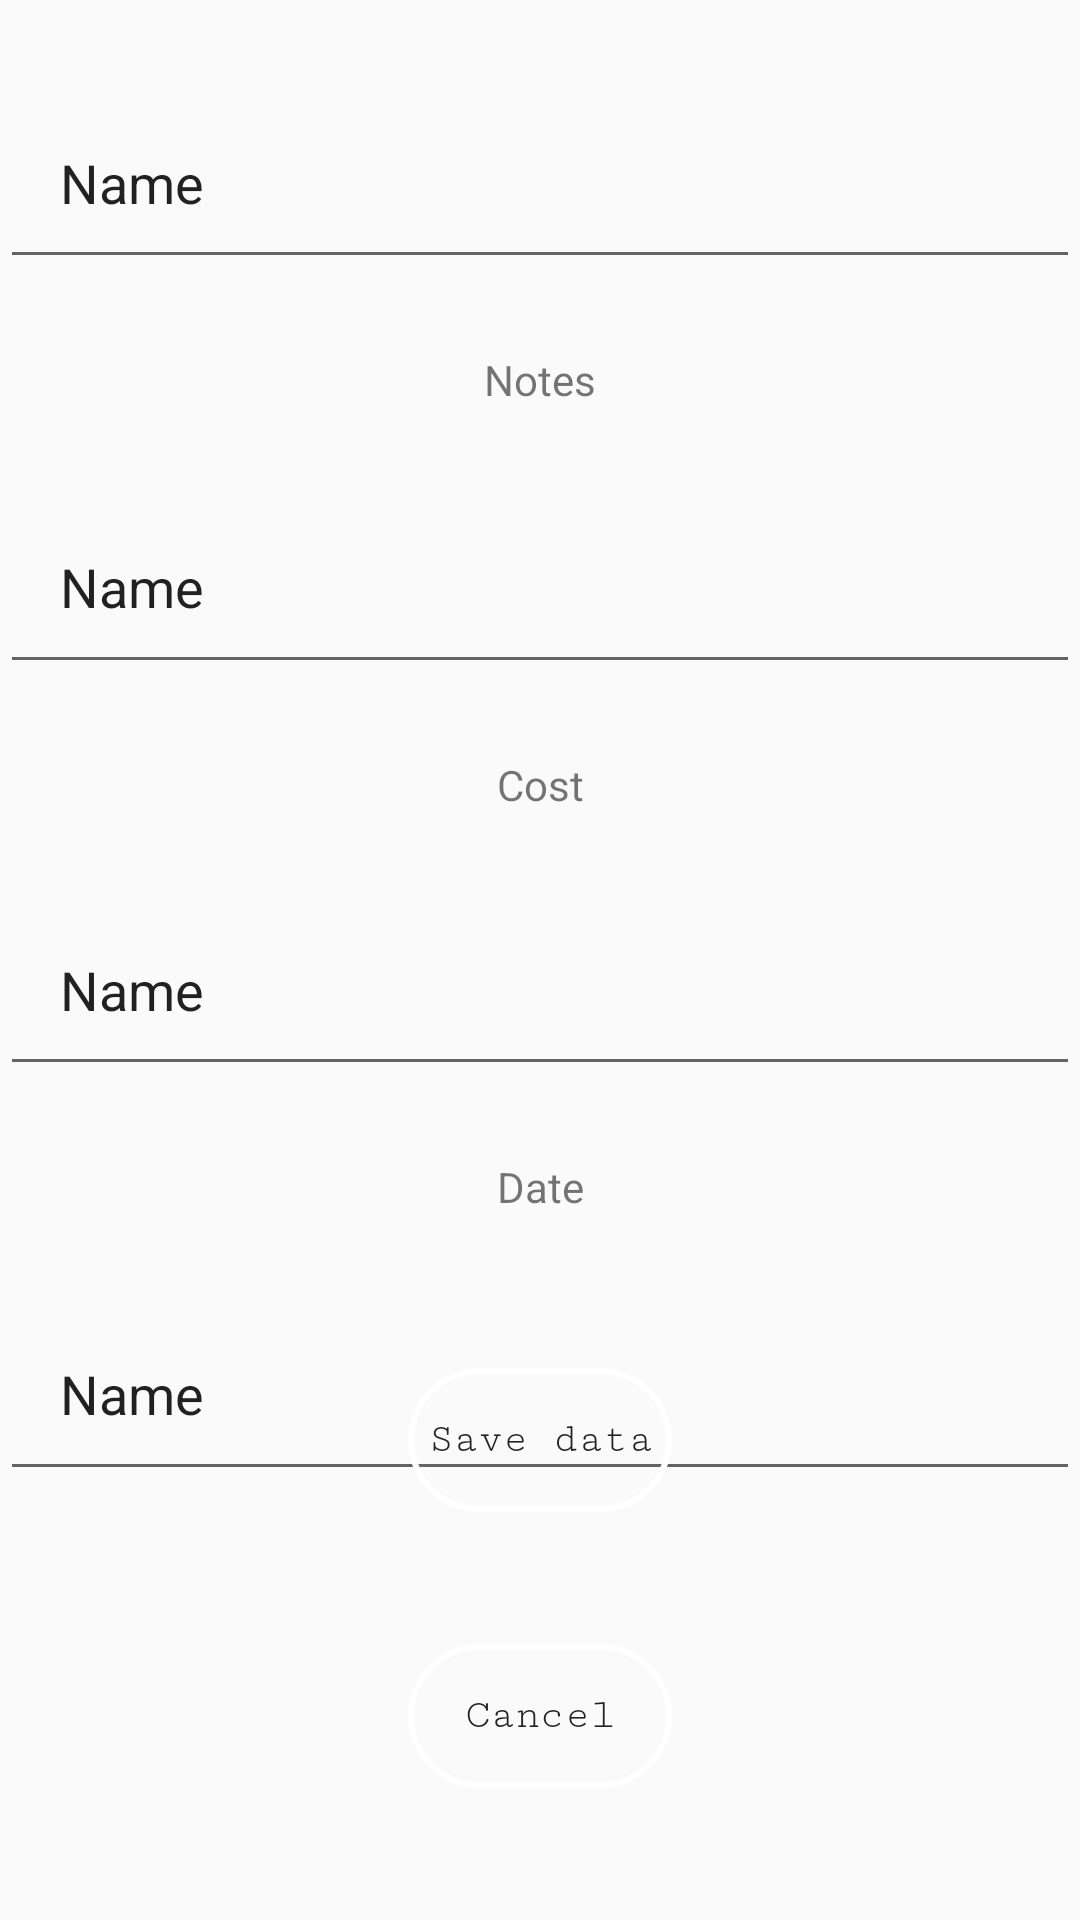

Android layout source for this screen:
<!-- AndroidManifest.xml: application theme AppTheme -->
<!-- res/layout/activity_slika_prikaz.xml -->
<?xml version="1.0" encoding="utf-8"?>
<androidx.constraintlayout.widget.ConstraintLayout xmlns:android="http://schemas.android.com/apk/res/android"
    xmlns:app="http://schemas.android.com/apk/res-auto"
    xmlns:tools="http://schemas.android.com/tools"
    android:layout_width="match_parent"
    android:layout_height="match_parent"
    tools:context=".ui.Slika.SlikaPrikaz">

    <Button
        android:id="@+id/gumbPreklici"
        style="@style/gumb_prijava"
        android:layout_width="wrap_content"
        android:layout_height="wrap_content"
        android:layout_marginBottom="44dp"
        android:text="@string/preklici"
        app:layout_constraintBottom_toBottomOf="parent"
        app:layout_constraintEnd_toEndOf="parent"
        app:layout_constraintHorizontal_bias="0.5"
        app:layout_constraintStart_toStartOf="parent" />

    <EditText
        android:paddingStart="20dp"
        android:id="@+id/sNaslov"
        android:layout_width="match_parent"
        android:layout_height="67dp"
        android:ems="10"
        android:inputType="textPersonName"
        android:text="Name"
        app:layout_constraintBottom_toTopOf="@+id/textView4"
        app:layout_constraintEnd_toEndOf="parent"
        app:layout_constraintHorizontal_bias="0.0"
        app:layout_constraintStart_toStartOf="parent"
        app:layout_constraintTop_toBottomOf="@+id/textView3"
        app:layout_constraintVertical_bias="0.123" />

    <EditText
        android:id="@+id/sZapiski"
        android:layout_width="match_parent"
        android:layout_height="68dp"
        android:ems="10"
        android:inputType="textPersonName"
        android:paddingStart="20dp"
        android:text="Name"
        app:layout_constraintBottom_toTopOf="@+id/textView5"
        app:layout_constraintEnd_toEndOf="parent"
        app:layout_constraintHorizontal_bias="0.0"
        app:layout_constraintStart_toStartOf="parent"
        app:layout_constraintTop_toBottomOf="@+id/textView4"
        app:layout_constraintVertical_bias="0.275" />

    <EditText
        android:paddingStart="20dp"
        android:id="@+id/sCena"
        android:layout_width="match_parent"
        android:layout_height="67dp"
        android:ems="10"
        android:inputType="textPersonName"
        android:text="Name"
        app:layout_constraintBottom_toTopOf="@+id/textView6"
        app:layout_constraintEnd_toEndOf="parent"
        app:layout_constraintHorizontal_bias="0.5"
        app:layout_constraintStart_toStartOf="parent"
        app:layout_constraintTop_toBottomOf="@+id/textView5"
        app:layout_constraintVertical_bias="0.432" />

    <EditText
        android:paddingStart="20dp"
        android:id="@+id/sDatum"
        android:layout_width="match_parent"
        android:layout_height="68dp"
        android:ems="10"
        android:inputType="textPersonName"
        android:text="Name"
        app:layout_constraintBottom_toTopOf="@+id/gumbShrani"
        app:layout_constraintEnd_toEndOf="parent"
        app:layout_constraintHorizontal_bias="0.5"
        app:layout_constraintStart_toStartOf="parent"
        app:layout_constraintTop_toBottomOf="@+id/textView6"
        app:layout_constraintVertical_bias="0.602" />

    <TextView
        android:id="@+id/textView3"
        android:layout_width="match_parent"
        android:layout_height="67dp"
        android:gravity="center"
        android:text="@string/naslovSlike"
        app:layout_constraintBottom_toTopOf="@+id/sNaslov"
        app:layout_constraintEnd_toEndOf="parent"
        app:layout_constraintHorizontal_bias="0.0"
        app:layout_constraintStart_toStartOf="parent"
        app:layout_constraintTop_toTopOf="parent" />

    <TextView
        android:gravity="center"
        android:id="@+id/textView4"
        android:layout_width="match_parent"
        android:layout_height="67dp"
        android:text="@string/zapiski"
        app:layout_constraintBottom_toTopOf="@+id/sZapiski"
        app:layout_constraintEnd_toEndOf="parent"
        app:layout_constraintHorizontal_bias="0.5"
        app:layout_constraintStart_toStartOf="parent"
        app:layout_constraintTop_toBottomOf="@+id/sNaslov" />

    <TextView
        android:gravity="center"
        android:id="@+id/textView5"
        android:layout_width="match_parent"
        android:layout_height="67dp"
        android:text="@string/cena"
        app:layout_constraintBottom_toTopOf="@+id/sCena"
        app:layout_constraintEnd_toEndOf="parent"
        app:layout_constraintHorizontal_bias="0.5"
        app:layout_constraintStart_toStartOf="parent"
        app:layout_constraintTop_toBottomOf="@+id/sZapiski" />

    <TextView
        android:gravity="center"
        android:id="@+id/textView6"
        android:layout_width="match_parent"
        android:layout_height="67dp"
        android:text="@string/datum"
        app:layout_constraintBottom_toTopOf="@+id/sDatum"
        app:layout_constraintEnd_toEndOf="parent"
        app:layout_constraintHorizontal_bias="0.5"
        app:layout_constraintStart_toStartOf="parent"
        app:layout_constraintTop_toBottomOf="@+id/sCena" />

    <Button
        android:id="@+id/gumbShrani"
        style="@style/gumb_prijava"
        android:layout_width="wrap_content"
        android:layout_height="wrap_content"
        android:layout_marginBottom="44dp"
        android:text="@string/shrani"
        app:layout_constraintBottom_toTopOf="@+id/gumbPreklici"
        app:layout_constraintEnd_toEndOf="parent"
        app:layout_constraintHorizontal_bias="0.5"
        app:layout_constraintStart_toStartOf="parent" />
</androidx.constraintlayout.widget.ConstraintLayout>
<!-- resources referenced by this layout -->
<resources>
  <string name="cena">Cost</string>
  <string name="datum">Date</string>
  <string name="naslovSlike">Title</string>
  <string name="preklici">Cancel</string>
  <string name="shrani">Save data</string>
  <string name="zapiski">Notes</string>
  <style name="gumb_prijava" parent="TextAppearance.AppCompat.Button">
          <item name="android:background">@drawable/gumb_prijava_ozadje</item>
          <item name="android:text">@string/besedilo_gumb_prijava</item>
          <item name="android:textAllCaps">false</item>
          <item name="android:fontFamily">serif-monospace</item>
      </style>
  <style name="AppTheme" parent="Theme.AppCompat.Light.NoActionBar">
          
          <item name="colorPrimary">@color/colorPrimary</item>
          <item name="colorPrimaryDark">@color/colorPrimaryDark</item>
          <item name="colorAccent">@color/colorAccent</item>
      </style>
  <!-- drawable gumb_prijava_ozadje (drawable) -->
  <?xml version="1.0" encoding="utf-8"?>
  <shape xmlns:android="http://schemas.android.com/apk/res/android">
      <corners android:radius="30dp"/>
      <solid android:color="@android:color/transparent"/>
      <stroke android:width="2dp" android:color="@android:color/white"/>
  </shape>
  <string name="besedilo_gumb_prijava">Log in</string>
  <!-- not gathered from this repository: default colours our renderer supplied (Android Studio template values) -->
  <color name="colorPrimary">#FF6200EE</color>
  <color name="colorPrimaryDark">#FF3700B3</color>
  <color name="colorAccent">#FF03DAC5</color>
</resources>
